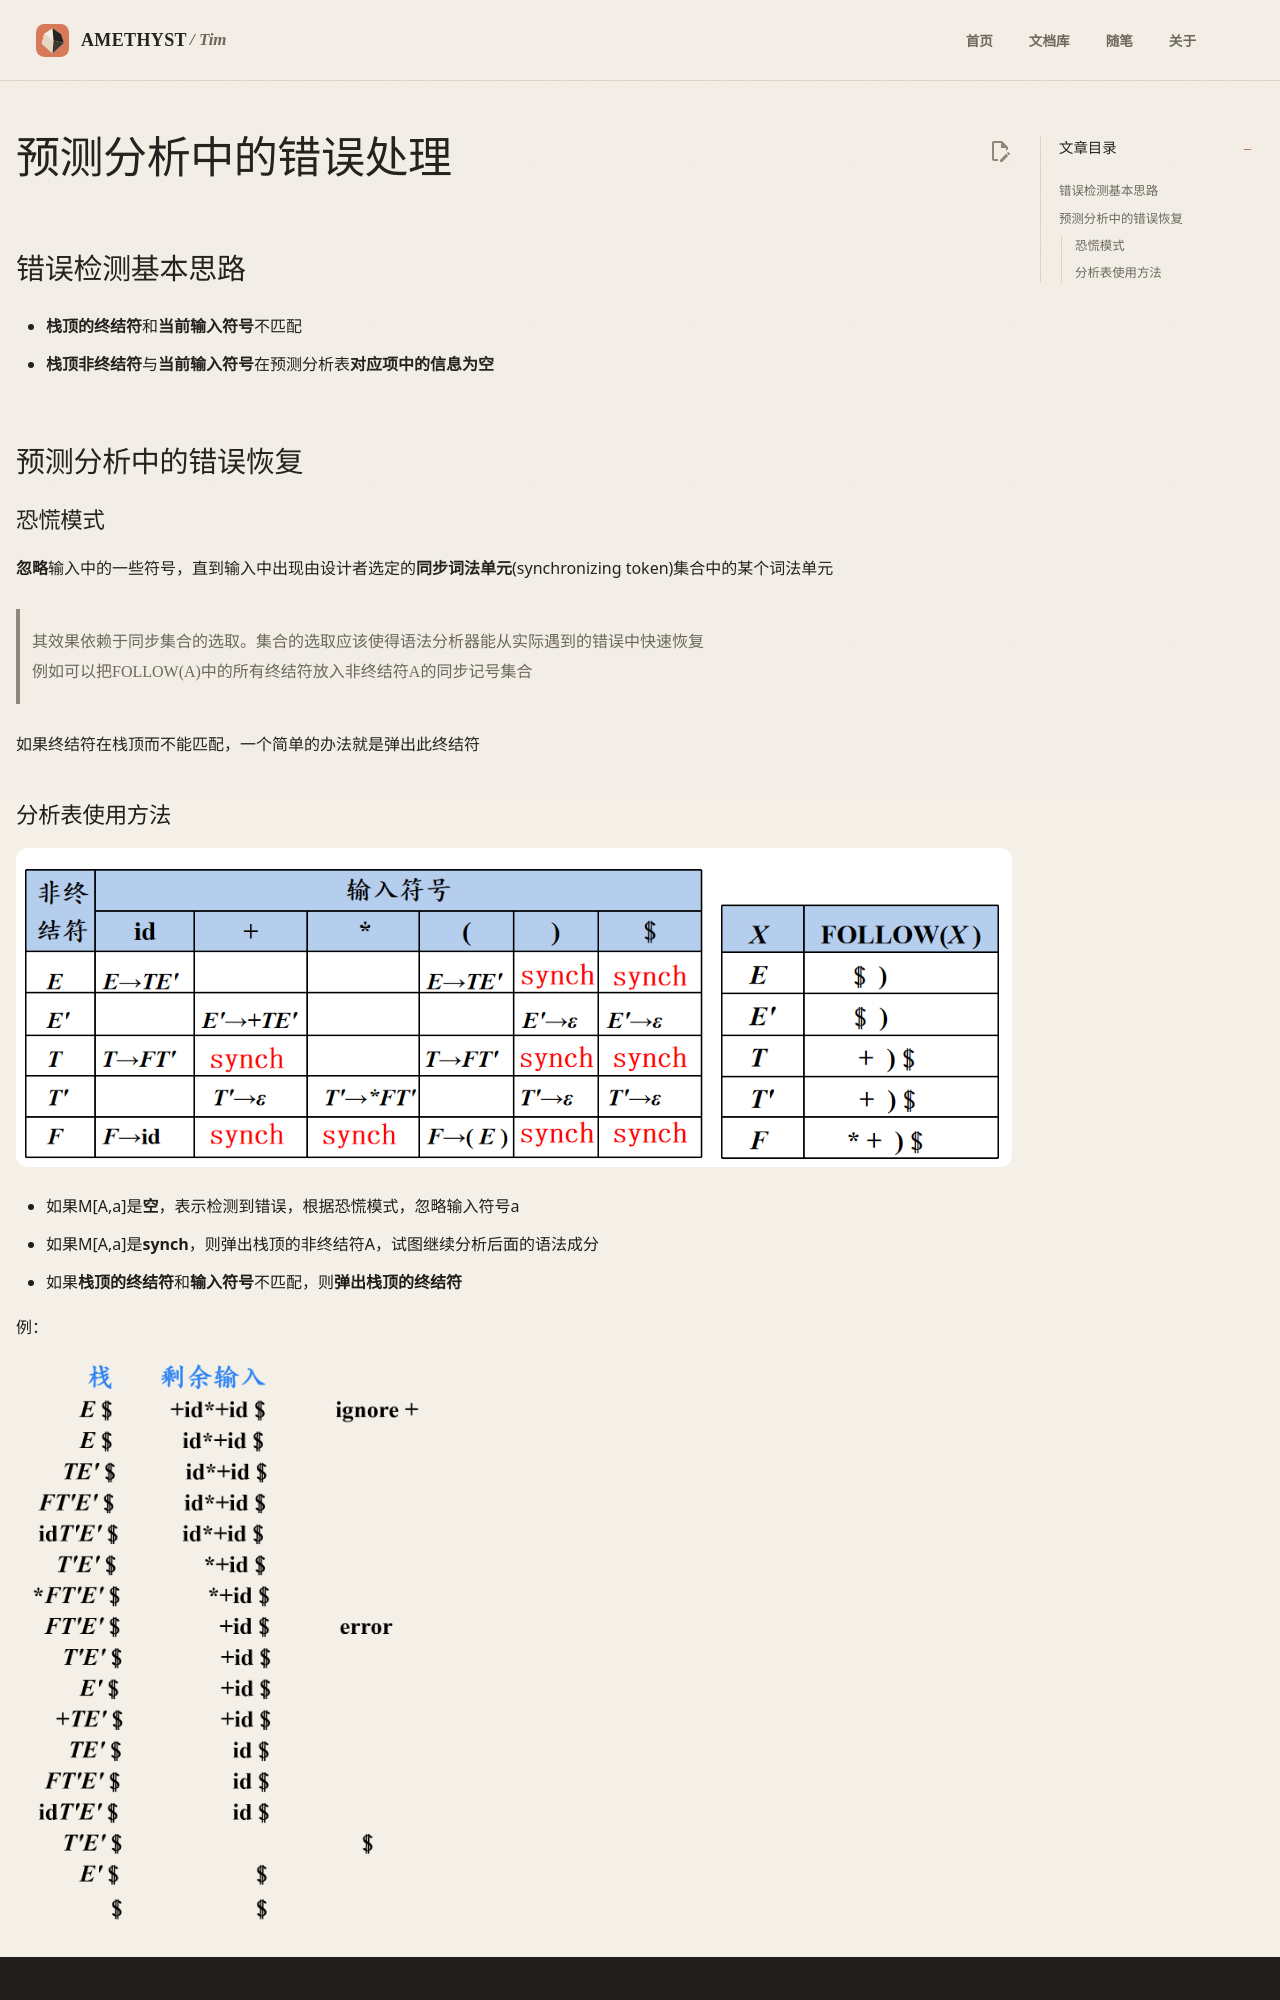

repository: AmethystTim/AmethystTim.github.io · page: 课程笔记/大三上/编译原理/预测分析中的错误处理/index.html · generator: mkdocs

## 错误检测基本思路

- **栈顶的终结符**和**当前输入符号**不匹配
- **栈顶非终结符**与**当前输入符号**在预测分析表**对应项中的信息为空**

## 预测分析中的错误恢复

### 恐慌模式

**忽略**输入中的一些符号，直到输入中出现由设计者选定的**同步词法单元**(synchronizing token)集合中的某个词法单元

> 其效果依赖于同步集合的选取。集合的选取应该使得语法分析器能从实际遇到的错误中快速恢复<br>
> 例如可以把FOLLOW(A)中的所有终结符放入非终结符A的同步记号集合

如果终结符在栈顶而不能匹配，一个简单的办法就是弹出此终结符
